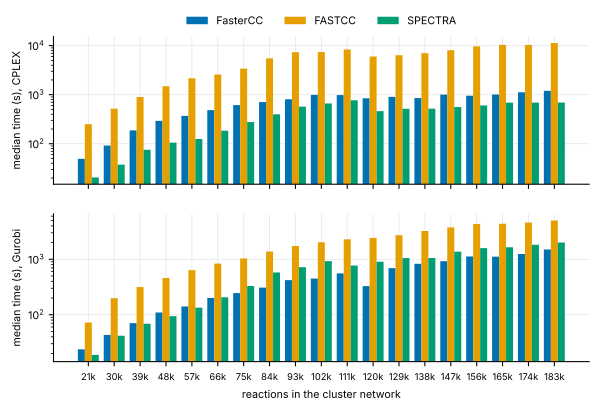

Data behind this chart, as committed beside it:
solver, method, cluster, median_s
CPLEX, FasterCC, 2, 49.07
CPLEX, FasterCC, 3, 91.97
CPLEX, FasterCC, 4, 186.9
CPLEX, FasterCC, 5, 293.0
CPLEX, FasterCC, 6, 370.2
CPLEX, FasterCC, 7, 485.1
CPLEX, FasterCC, 8, 611.7
CPLEX, FasterCC, 9, 708
CPLEX, FasterCC, 10, 808
CPLEX, FasterCC, 11, 992.9
CPLEX, FasterCC, 12, 981.5
CPLEX, FasterCC, 13, 846.9
CPLEX, FasterCC, 14, 903.0
CPLEX, FasterCC, 15, 853.6
CPLEX, FasterCC, 16, 1003
CPLEX, FasterCC, 17, 951.8
CPLEX, FasterCC, 18, 1008
CPLEX, FasterCC, 19, 1120
CPLEX, FasterCC, 20, 1202
CPLEX, FASTCC, 2, 249.9
CPLEX, FASTCC, 3, 518.5
CPLEX, FASTCC, 4, 898
CPLEX, FASTCC, 5, 1488
CPLEX, FASTCC, 6, 2162
CPLEX, FASTCC, 7, 2576
CPLEX, FASTCC, 8, 3405
CPLEX, FASTCC, 9, 5523
CPLEX, FASTCC, 10, 7345
CPLEX, FASTCC, 11, 7402
CPLEX, FASTCC, 12, 8363
CPLEX, FASTCC, 13, 5994
CPLEX, FASTCC, 14, 6382
CPLEX, FASTCC, 15, 7039
CPLEX, FASTCC, 16, 8086
CPLEX, FASTCC, 17, 9656
CPLEX, FASTCC, 18, 10392
CPLEX, FASTCC, 19, 10341
CPLEX, FASTCC, 20, 11281
CPLEX, SPECTRA, 2, 20.49
CPLEX, SPECTRA, 3, 37.44
CPLEX, SPECTRA, 4, 75.08
CPLEX, SPECTRA, 5, 105.0
CPLEX, SPECTRA, 6, 125
CPLEX, SPECTRA, 7, 184
CPLEX, SPECTRA, 8, 276.2
CPLEX, SPECTRA, 9, 397.4
CPLEX, SPECTRA, 10, 569.1
CPLEX, SPECTRA, 11, 662.1
CPLEX, SPECTRA, 12, 770.5
CPLEX, SPECTRA, 13, 461.6
CPLEX, SPECTRA, 14, 515.7
CPLEX, SPECTRA, 15, 518.2
CPLEX, SPECTRA, 16, 559.1
CPLEX, SPECTRA, 17, 602.9
CPLEX, SPECTRA, 18, 687.2
CPLEX, SPECTRA, 19, 690.2
CPLEX, SPECTRA, 20, 691.1
Gurobi, FasterCC, 2, 23.73
Gurobi, FasterCC, 3, 43.12
Gurobi, FasterCC, 4, 70.4
... 54 more rows
